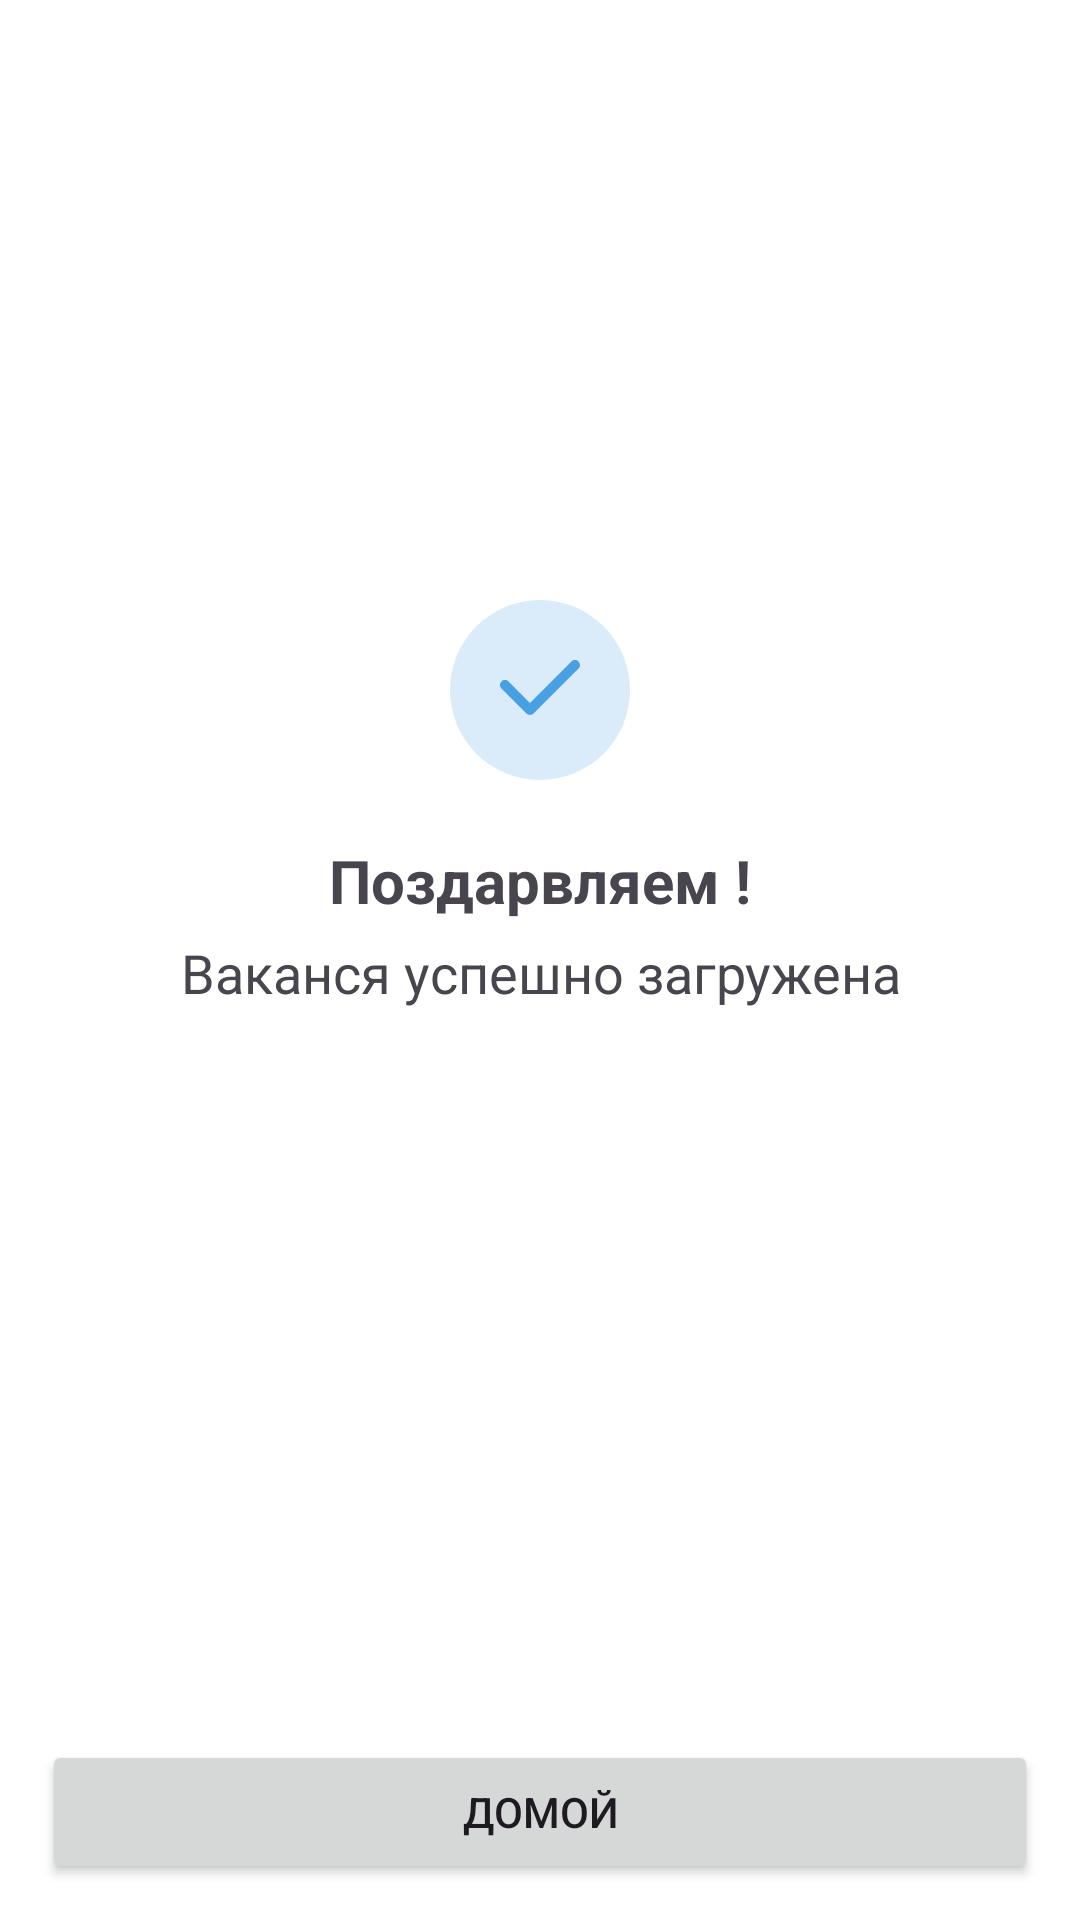

Produce the Android XML layout that renders to this screen, including the resource entries it uses.
<!-- AndroidManifest.xml: application theme Theme.GovJobKG -->
<!-- res/layout/fragment_success.xml -->
<?xml version="1.0" encoding="utf-8"?>
<androidx.constraintlayout.widget.ConstraintLayout xmlns:android="http://schemas.android.com/apk/res/android"
    xmlns:app="http://schemas.android.com/apk/res-auto"
    xmlns:tools="http://schemas.android.com/tools"
    style="@style/Theme.GovJobKG.White"
    android:layout_width="match_parent"
    android:paddingBottom="12dp"
    android:layout_height="match_parent">


    <ImageView
        android:id="@+id/iv_action_image"
        android:layout_width="wrap_content"
        android:layout_height="wrap_content"
        android:src="@drawable/ic_ok"
        app:layout_constraintTop_toTopOf="parent"
        android:layout_marginTop="200dp"
        app:layout_constraintStart_toStartOf="parent"
        app:layout_constraintEnd_toEndOf="parent"

        />

    <TextView
        android:id="@+id/tv_action_title"
        android:layout_width="wrap_content"
        android:layout_height="wrap_content"
        android:layout_marginTop="20dp"
        android:text="Поздарвляем !"
        android:textStyle="bold"
        android:textSize="20sp"
        app:layout_constraintEnd_toEndOf="parent"
        app:layout_constraintStart_toStartOf="parent"
        app:layout_constraintTop_toBottomOf="@id/iv_action_image"
        />

    <TextView
        android:id="@+id/tv_action_description"
        android:layout_width="match_parent"
        android:layout_height="wrap_content"
        android:layout_marginHorizontal="45dp"
        android:layout_marginTop="5dp"
        android:textStyle="normal"
        android:textSize="18sp"
        android:text="Ваканся успешно загружена"
        android:textAlignment="center"
        app:layout_constraintEnd_toEndOf="parent"
        app:layout_constraintStart_toStartOf="parent"
        app:layout_constraintTop_toBottomOf="@id/tv_action_title" />



    <Button
        android:id="@+id/btnHome"
        android:layout_width="match_parent"
        android:layout_height="wrap_content"
        app:layout_constraintStart_toStartOf="parent"
        android:layout_marginHorizontal="14dp"
        android:text="Домой"
        android:layout_marginTop="12dp"
        app:layout_constraintEnd_toEndOf="parent"
        app:layout_constraintBottom_toBottomOf="parent"

        />





</androidx.constraintlayout.widget.ConstraintLayout>
<!-- resources referenced by this layout -->
<resources>
  <!-- drawable ic_ok (drawable) -->
  <vector xmlns:android="http://schemas.android.com/apk/res/android"
      android:width="60dp"
      android:height="60dp"
      android:viewportWidth="60"
      android:viewportHeight="60">
    <path
        android:pathData="M30,0L30,0A30,30 0,0 1,60 30L60,30A30,30 0,0 1,30 60L30,60A30,30 0,0 1,0 30L0,30A30,30 0,0 1,30 0z"
        android:fillColor="@color/mainColor"
        android:fillAlpha="0.2"/>
    <path
        android:pathData="M42.847,20.488C43.497,21.139 43.497,22.194 42.847,22.845L27.847,37.845C27.196,38.496 26.14,38.496 25.49,37.845L17.156,29.512C16.505,28.861 16.505,27.806 17.156,27.155C17.807,26.504 18.862,26.504 19.513,27.155L26.668,34.31L40.489,20.488C41.14,19.837 42.196,19.837 42.847,20.488Z"
        android:fillColor="@color/mainColor"
        android:fillType="evenOdd"/>
  </vector>
  <style name="Theme.GovJobKG.White">
          <item name="android:background">@color/white</item>
      </style>
  <style name="Theme.GovJobKG" parent="Base.Theme.GovJobKG" />
  <color name="mainColor">#489FE1</color>
  <color name="white">#FFFFFFFF</color>
  <style name="Base.Theme.GovJobKG" parent="Theme.Material3.DayNight.NoActionBar">
          
          
      </style>
</resources>
